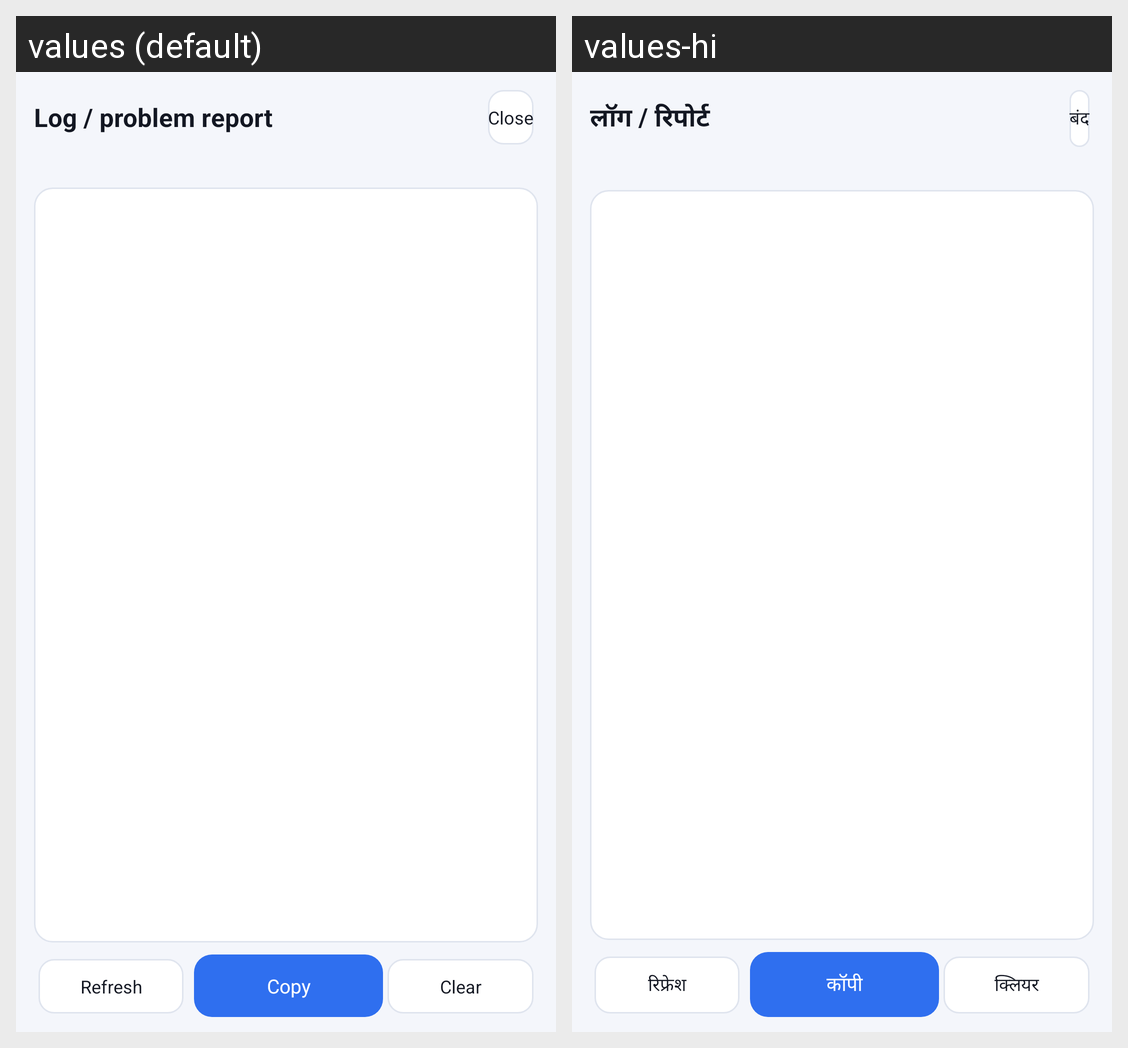

Translations of the strings shown on this Android screen, per locale in the grid:
Android screen res/layout/activity_log.xml rendered under 2 locales, left to right: values (default), values-hi. Device: Nexus 5 (rendered at 1080×1920; each locale shown at half size, 540×960, under a caption strip naming it); theme Theme.FighterKeyboard.
Strings drawn on this screen, with the default value and each locale's value (text and hints the layout hard-codes, and strings that could not be matched under every locale, appear in the picture but are not listed):

log_title
  values: Log / problem report
  values-hi: लॉग / रिपोर्ट

close
  values: Close
  values-hi: बंद

log_refresh
  values: Refresh
  values-hi: रिफ्रेश

log_copy
  values: Copy
  values-hi: कॉपी

log_clear
  values: Clear
  values-hi: क्लियर
